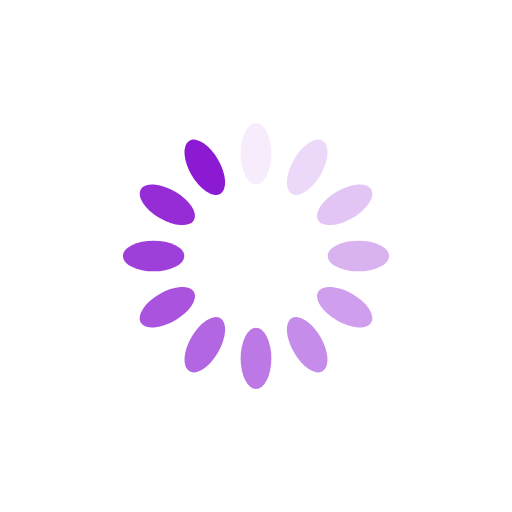
t = 0.00 s
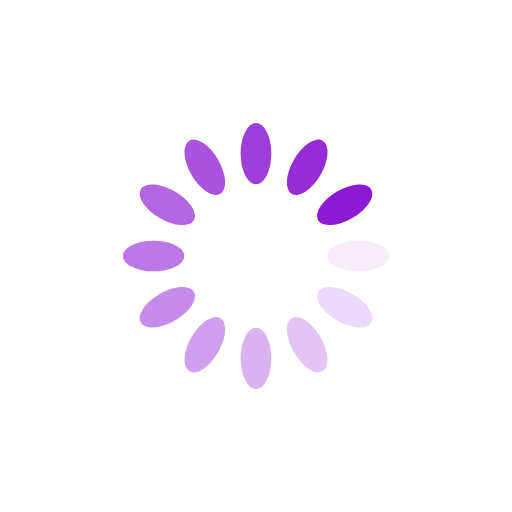
t = 0.25 s
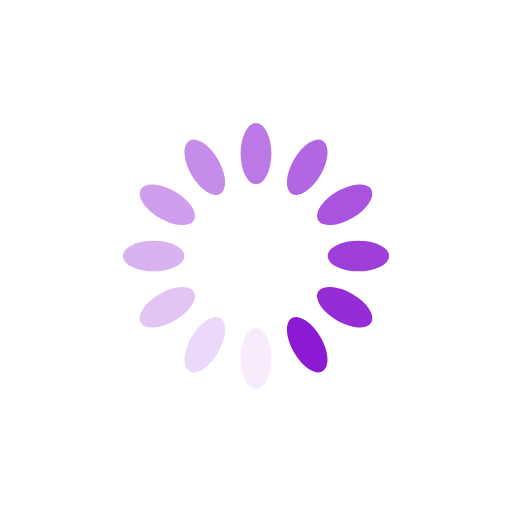
t = 0.50 s
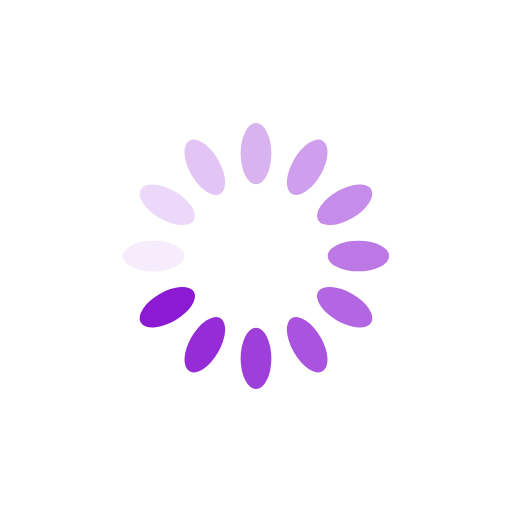
t = 0.75 s

The animated SVG that drew these frames (rendered in a browser with its animation timeline set to each time). Animation: 12 SMIL elements (animate=12); one cycle of 1.00 s, repeats indefinitely.

<svg xmlns="http://www.w3.org/2000/svg" viewBox="0 0 100 100" preserveAspectRatio="xMidYMid" width="271" height="271" style="shape-rendering: auto; display: block; background: transparent;" xmlns:xlink="http://www.w3.org/1999/xlink"><g><g transform="rotate(0 50 50)">
  <rect fill="#8c1ad3" height="12" width="6" ry="6" rx="3" y="24" x="47">
    <animate repeatCount="indefinite" begin="-0.9166666666666666s" dur="1s" keyTimes="0;1" values="1;0" attributeName="opacity"></animate>
  </rect>
</g><g transform="rotate(30 50 50)">
  <rect fill="#8c1ad3" height="12" width="6" ry="6" rx="3" y="24" x="47">
    <animate repeatCount="indefinite" begin="-0.8333333333333334s" dur="1s" keyTimes="0;1" values="1;0" attributeName="opacity"></animate>
  </rect>
</g><g transform="rotate(60 50 50)">
  <rect fill="#8c1ad3" height="12" width="6" ry="6" rx="3" y="24" x="47">
    <animate repeatCount="indefinite" begin="-0.75s" dur="1s" keyTimes="0;1" values="1;0" attributeName="opacity"></animate>
  </rect>
</g><g transform="rotate(90 50 50)">
  <rect fill="#8c1ad3" height="12" width="6" ry="6" rx="3" y="24" x="47">
    <animate repeatCount="indefinite" begin="-0.6666666666666666s" dur="1s" keyTimes="0;1" values="1;0" attributeName="opacity"></animate>
  </rect>
</g><g transform="rotate(120 50 50)">
  <rect fill="#8c1ad3" height="12" width="6" ry="6" rx="3" y="24" x="47">
    <animate repeatCount="indefinite" begin="-0.5833333333333334s" dur="1s" keyTimes="0;1" values="1;0" attributeName="opacity"></animate>
  </rect>
</g><g transform="rotate(150 50 50)">
  <rect fill="#8c1ad3" height="12" width="6" ry="6" rx="3" y="24" x="47">
    <animate repeatCount="indefinite" begin="-0.5s" dur="1s" keyTimes="0;1" values="1;0" attributeName="opacity"></animate>
  </rect>
</g><g transform="rotate(180 50 50)">
  <rect fill="#8c1ad3" height="12" width="6" ry="6" rx="3" y="24" x="47">
    <animate repeatCount="indefinite" begin="-0.4166666666666667s" dur="1s" keyTimes="0;1" values="1;0" attributeName="opacity"></animate>
  </rect>
</g><g transform="rotate(210 50 50)">
  <rect fill="#8c1ad3" height="12" width="6" ry="6" rx="3" y="24" x="47">
    <animate repeatCount="indefinite" begin="-0.3333333333333333s" dur="1s" keyTimes="0;1" values="1;0" attributeName="opacity"></animate>
  </rect>
</g><g transform="rotate(240 50 50)">
  <rect fill="#8c1ad3" height="12" width="6" ry="6" rx="3" y="24" x="47">
    <animate repeatCount="indefinite" begin="-0.25s" dur="1s" keyTimes="0;1" values="1;0" attributeName="opacity"></animate>
  </rect>
</g><g transform="rotate(270 50 50)">
  <rect fill="#8c1ad3" height="12" width="6" ry="6" rx="3" y="24" x="47">
    <animate repeatCount="indefinite" begin="-0.16666666666666666s" dur="1s" keyTimes="0;1" values="1;0" attributeName="opacity"></animate>
  </rect>
</g><g transform="rotate(300 50 50)">
  <rect fill="#8c1ad3" height="12" width="6" ry="6" rx="3" y="24" x="47">
    <animate repeatCount="indefinite" begin="-0.08333333333333333s" dur="1s" keyTimes="0;1" values="1;0" attributeName="opacity"></animate>
  </rect>
</g><g transform="rotate(330 50 50)">
  <rect fill="#8c1ad3" height="12" width="6" ry="6" rx="3" y="24" x="47">
    <animate repeatCount="indefinite" begin="0s" dur="1s" keyTimes="0;1" values="1;0" attributeName="opacity"></animate>
  </rect>
</g><g></g></g><!-- [ldio] generated by https://loading.io --></svg>
